pico-8 play session: no input (idle)

[t = 1 s] idle ~1s (no d-pad/buttons)
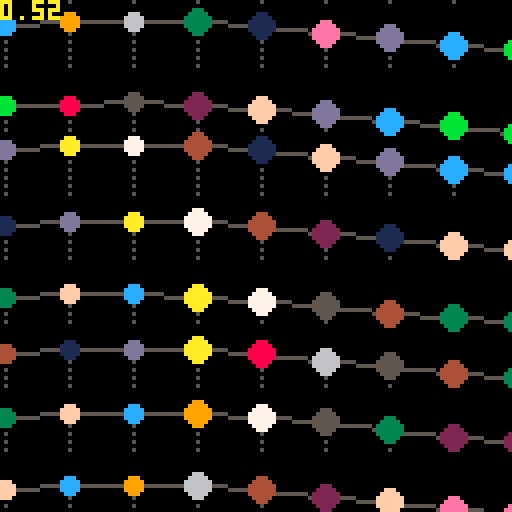
[t = 2 s] idle ~2s (no d-pad/buttons)
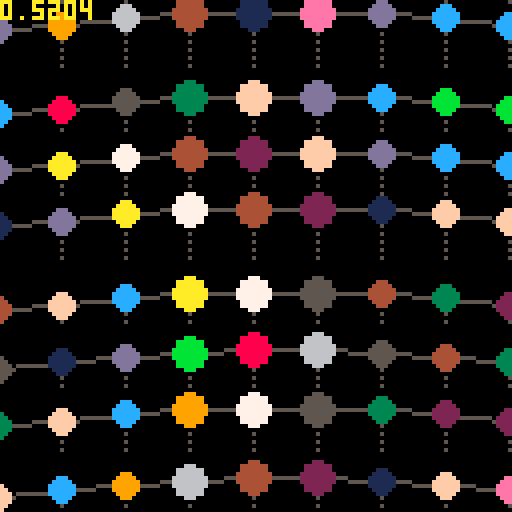
[t = 4 s] idle ~4s (no d-pad/buttons)
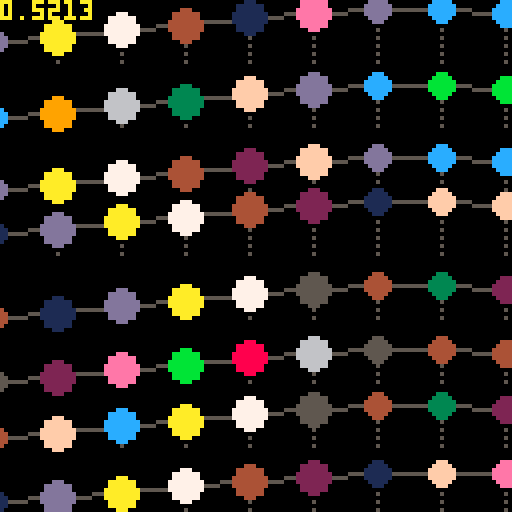
[t = 6 s] idle ~6s (no d-pad/buttons)
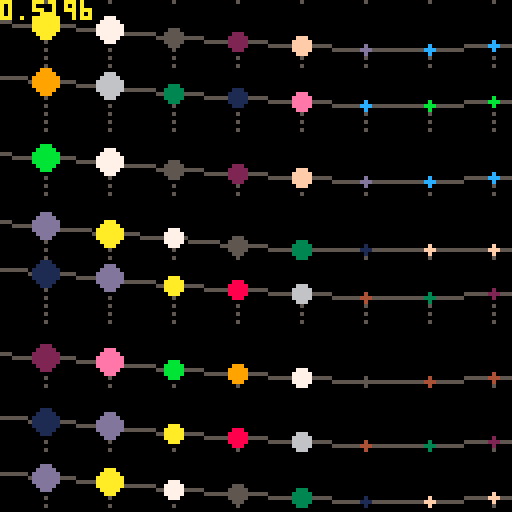
[t = 8 s] idle ~8s (no d-pad/buttons)
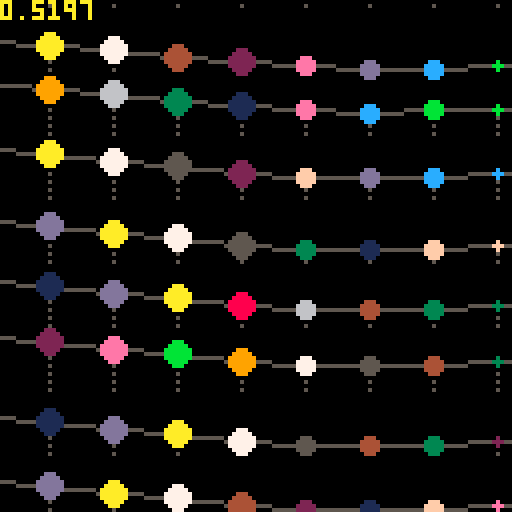

pico-8 cartridge
version 18
__lua__
█=1000
dt=0.0333
t=0

function sqr(a) return a*a end
function dist(x1,y1,x2,y2) return sqrt(sqr(x2-x1)+sqr(y2-y1)) end

p={}
for i=1,#p do
	if p[i]~='' then
		pal(i,p[i],1)
	end
end

cls()

::♥::
cls()
t+=dt

k=64
j=16
for xa=-k,128+k,j do
	for ya=-2*k,128+2*k,j do
		x,y=xa+cos(t/6)*8,ya+sin(t/8)*16
	
		h=3*(sin(sin(y/256-t/8)+1)+1)
			+4*(sin(x/256-t)+1)
		
		--circ(x,y,1,5)
		fillp(0b1010010110100101)
		line(x,y,x,y-h+1,5)
		fillp()
		
		x2,y2=xa,ya
		x2,y2=x2+cos(t/6)*8,y2+sin(t/8)*16
		h2=3*(sin(sin(y2/256-t/8)+1)+1)+4*(sin(x2/256-t)+1)
		line(x,y-h,x2,y2-h2,5)
		
		x2,y2=xa+j,ya
		x2,y2=x2+cos(t/6)*8,y2+sin(t/8)*16
		h2=3*(sin(sin(y2/256-t/8)+1)+1)+4*(sin(x2/256-t)+1)
		line(x,y-h,x2,y2-h2,5)
		
		c=(sin(x/512)*16+sin(y/128)*4)
		c=c%15+1
		circfill(x,y-h,(sin(t)+6)/2+sin(x/17),c)
	end
end

print(stat(1),0,0,10)
flip()goto ♥
__gfx__
00000000000000000000000000000000000000000000000000000000000000000000000000000000000000000000000000000000000000000000000000000000
00000000000000000000000000000000000000000000000000000000000000000000000000000000000000000000000000000000000000000000000000000000
00700700000000000000000000000000000000000000000000000000000000000000000000000000000000000000000000000000000000000000000000000000
00077000000000000000000000000000000000000000000000000000000000000000000000000000000000000000000000000000000000000000000000000000
00077000000000000000000000000000000000000000000000000000000000000000000000000000000000000000000000000000000000000000000000000000
00700700000000000000000000000000000000000000000000000000000000000000000000000000000000000000000000000000000000000000000000000000
